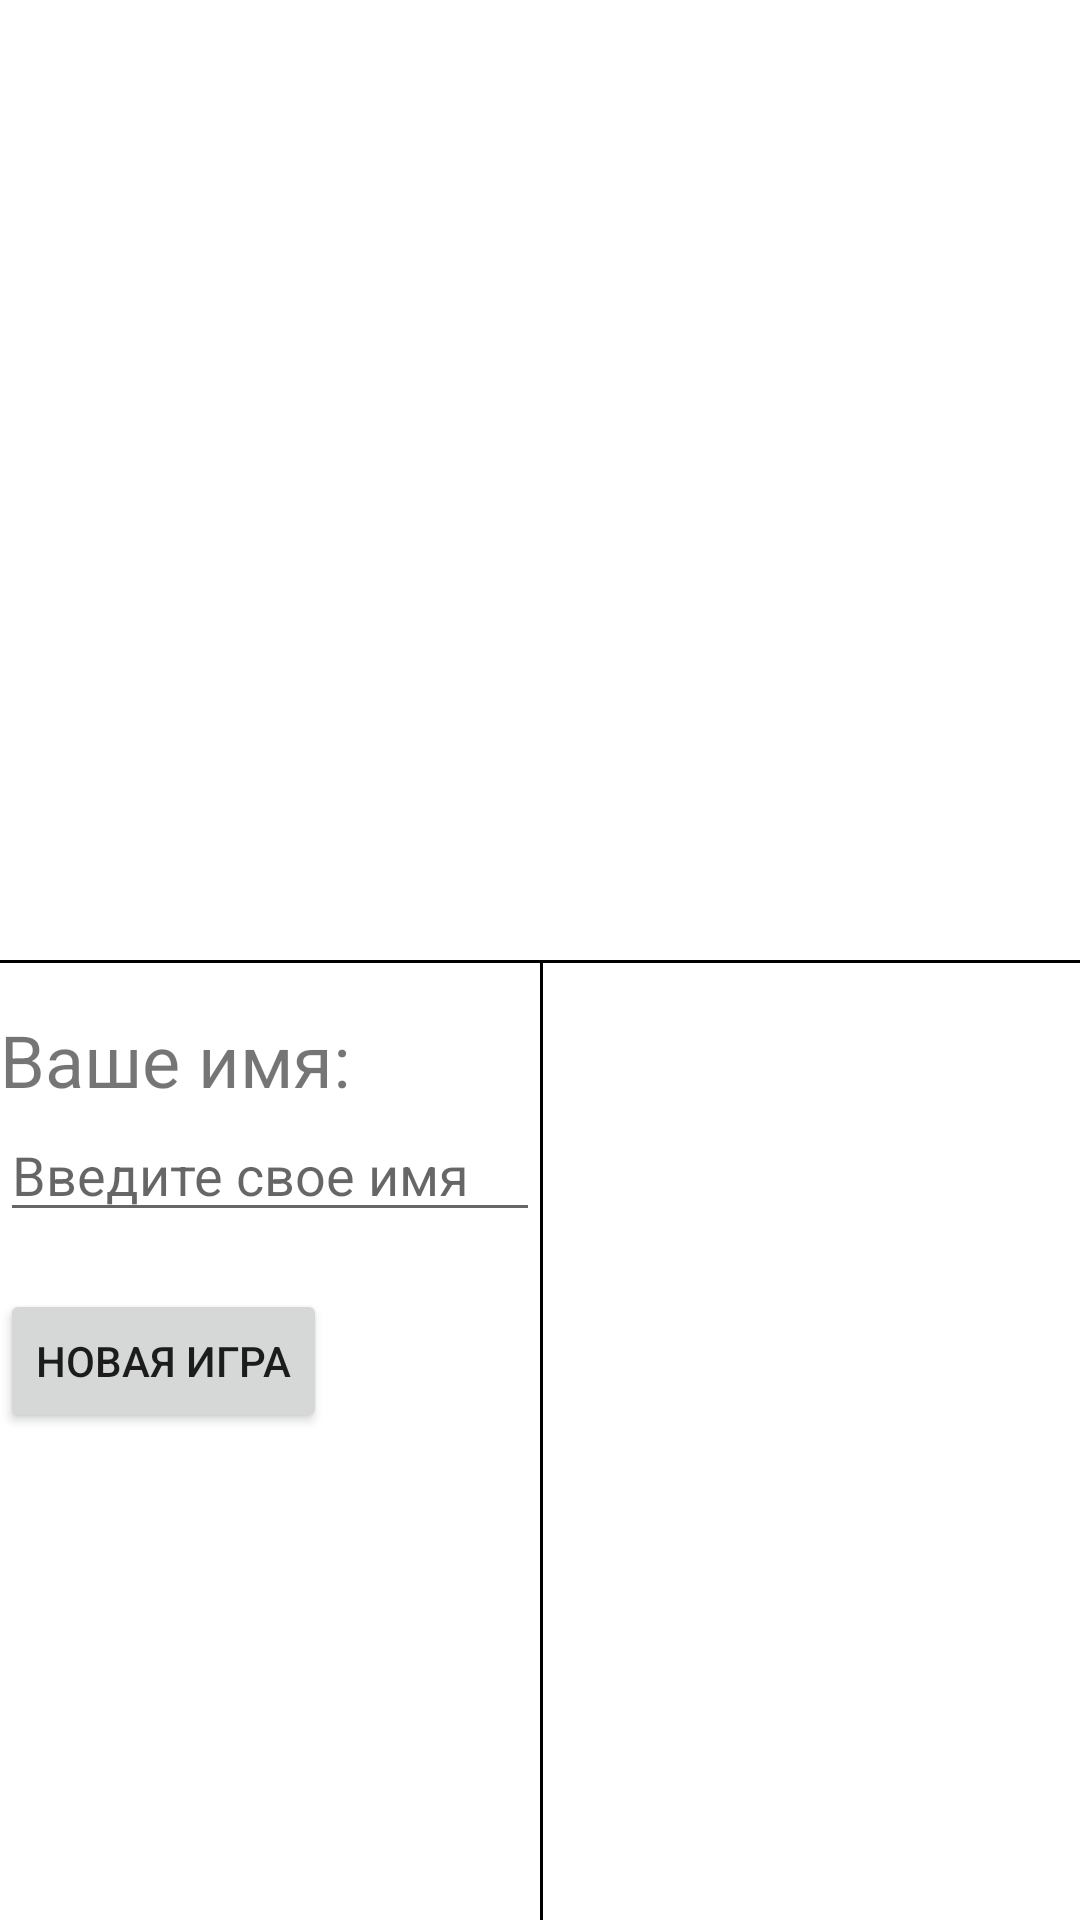

The Android layout XML behind this screen, and the referenced resources:
<!-- AndroidManifest.xml: application theme Theme.Domino -->
<!-- res/layout/activity_game.xml -->
<androidx.constraintlayout.widget.ConstraintLayout xmlns:android="http://schemas.android.com/apk/res/android"
                                                   xmlns:app="http://schemas.android.com/apk/res-auto"
                                                   android:layout_width="match_parent"
                                                   android:layout_height="match_parent">

    <androidx.recyclerview.widget.RecyclerView
            android:id="@+id/game_list"
            android:layout_width="0dp"
            android:layout_height="0dp"
            app:layout_constraintHeight_percent="0.5"
            app:layout_constraintLeft_toLeftOf="parent"
            app:layout_constraintRight_toRightOf="parent"
            app:layout_constraintTop_toTopOf="parent" />

    
    <View
            android:id="@+id/divider"
            android:layout_width="0dp"
            android:layout_height="1dp"
            android:background="#000"
            app:layout_constraintTop_toBottomOf="@id/game_list"
            app:layout_constraintLeft_toLeftOf="parent"
            app:layout_constraintRight_toRightOf="parent" />

    <LinearLayout
            android:id="@+id/left_section"
            android:layout_width="0dp"
            android:layout_height="0dp"
            android:orientation="vertical"
            app:layout_constraintTop_toBottomOf="@id/divider"
            app:layout_constraintBottom_toBottomOf="parent"
            app:layout_constraintStart_toStartOf="parent"
            app:layout_constraintEnd_toStartOf="@id/divider_vertical"
            app:layout_constraintWidth_percent="0.5">

        
        <TextView
                android:id="@+id/player_name_label"
                android:layout_width="wrap_content"
                android:layout_height="wrap_content"
                android:text="Ваше имя:"
                android:textSize="24sp"
                android:layout_marginTop="16dp" />

        <EditText
                android:id="@+id/player_name_input"
                android:layout_width="match_parent"
                android:layout_height="wrap_content"
                android:hint="Введите свое имя"
                android:enabled="true"
                android:textColor="#000" />

        <TextView
                android:id="@+id/error_message"
                android:layout_width="match_parent"
                android:layout_height="wrap_content"
                android:textColor="#FF0000" />

        <Button
                android:id="@+id/new_game_button"
                android:layout_width="wrap_content"
                android:layout_height="wrap_content"
                android:text="Новая игра" />

        <Button
                android:id="@+id/cancel_game_button"
                android:layout_width="wrap_content"
                android:layout_height="wrap_content"
                android:text="Отменить игру"
                android:visibility="gone" />

        <Button
                android:id="@+id/start_game_button"
                android:layout_width="wrap_content"
                android:layout_height="wrap_content"
                android:text="Начать игру"
                android:visibility="gone" />

    </LinearLayout>

    
    <View
            android:id="@+id/divider_vertical"
            android:layout_width="1dp"
            android:layout_height="0dp"
            android:background="#000"
            app:layout_constraintTop_toBottomOf="@id/divider"
            app:layout_constraintBottom_toBottomOf="parent"
            app:layout_constraintStart_toEndOf="@id/left_section" />

    
    <androidx.recyclerview.widget.RecyclerView
            android:id="@+id/player_list"
            android:layout_width="0dp"
            android:layout_height="0dp"
            app:layout_constraintStart_toEndOf="@id/divider_vertical"
            app:layout_constraintEnd_toEndOf="parent"
            app:layout_constraintTop_toBottomOf="@id/divider"
            app:layout_constraintBottom_toBottomOf="parent" />

</androidx.constraintlayout.widget.ConstraintLayout>
<!-- resources referenced by this layout -->
<resources>
  <style name="Theme.Domino" parent="Theme.MaterialComponents.DayNight.DarkActionBar">
          
          <item name="colorPrimary">@color/purple_500</item>
          <item name="colorPrimaryVariant">@color/purple_700</item>
          <item name="colorOnPrimary">@color/white</item>
          
          <item name="colorSecondary">@color/teal_200</item>
          <item name="colorSecondaryVariant">@color/teal_700</item>
          <item name="colorOnSecondary">@color/black</item>
          
          <item name="android:statusBarColor" tools:targetApi="l">?attr/colorPrimaryVariant</item>
          
      </style>
  <!-- not gathered from this repository: default colours our renderer supplied (Android Studio template values) -->
  <color name="purple_500">#FF6200EE</color>
  <color name="purple_700">#FF3700B3</color>
  <color name="teal_200">#FF03DAC5</color>
  <color name="teal_700">#FF018786</color>
  <color name="black">#FF000000</color>
  <color name="white">#FFFFFFFF</color>
</resources>
